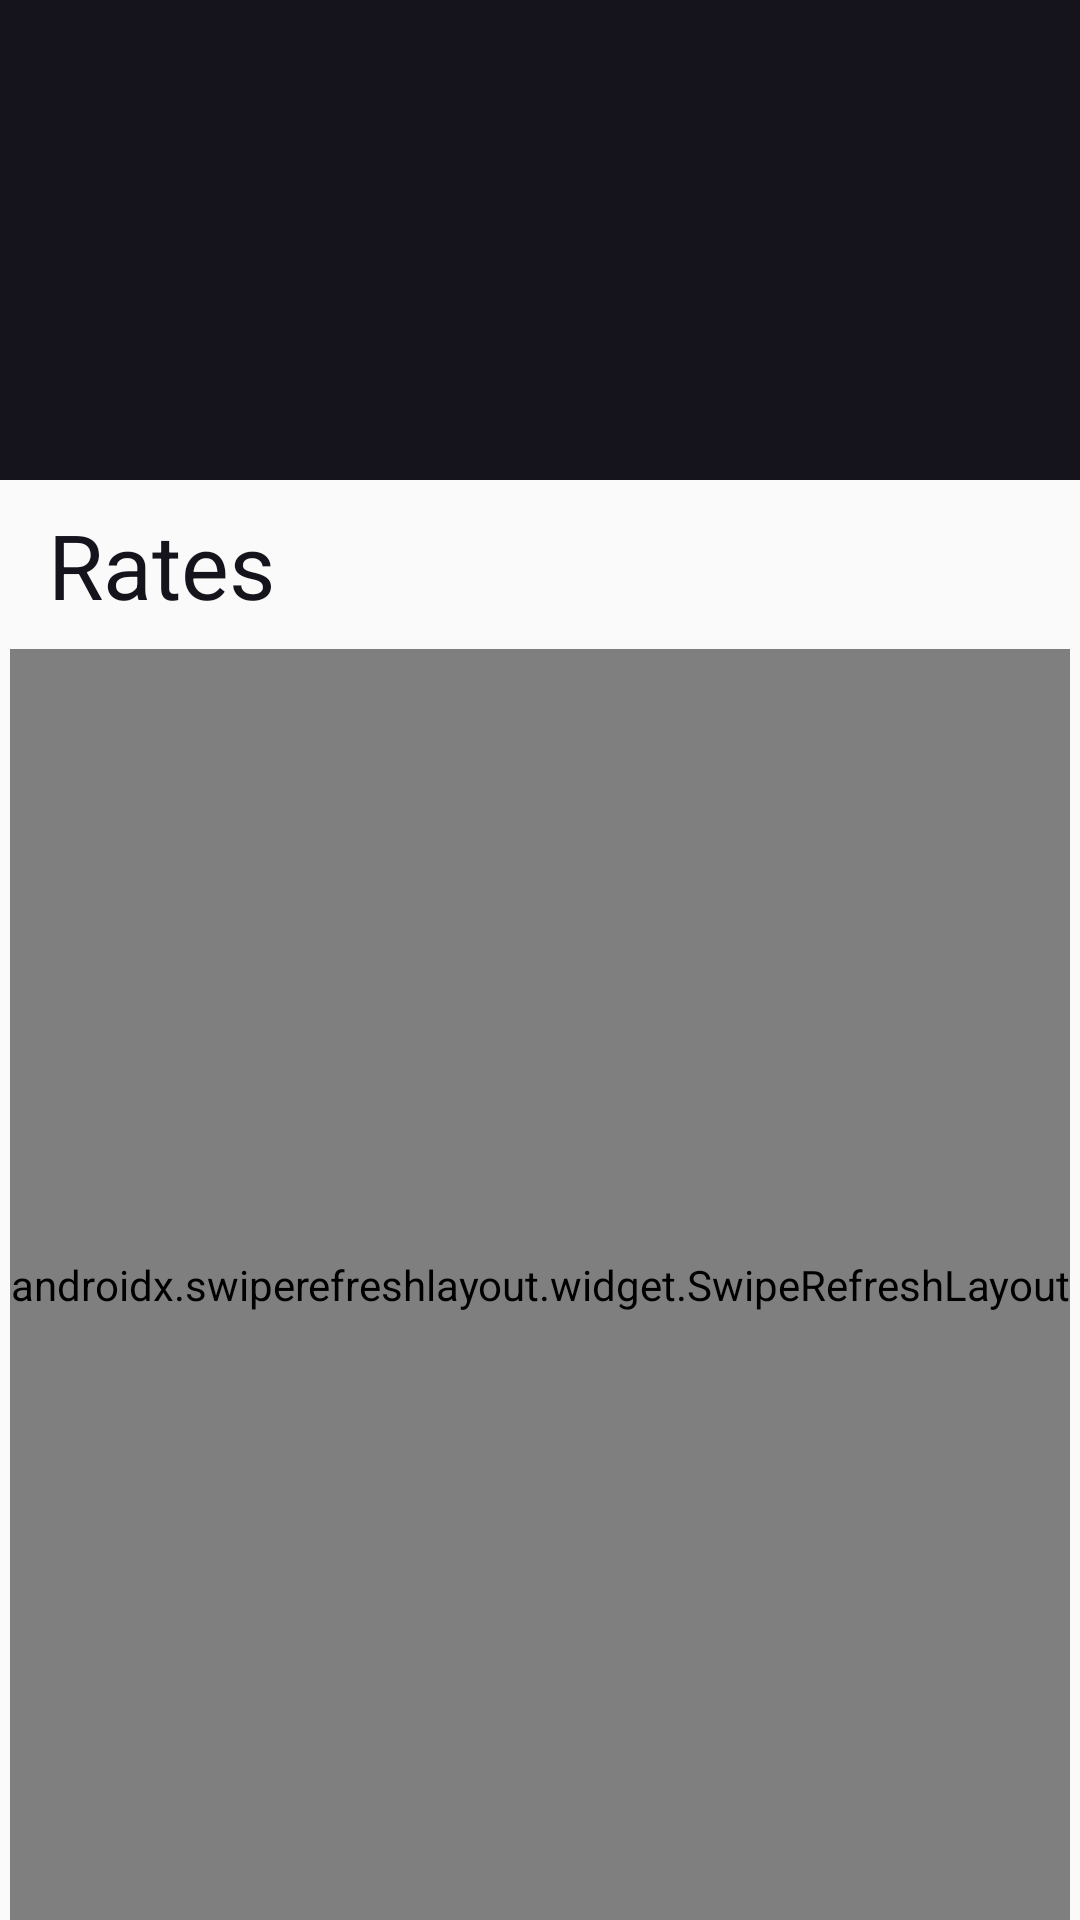

Reconstruct the res/layout file that produces this screen, plus the resources it refers to.
<!-- AndroidManifest.xml: application theme Theme.CurrencyInfo -->
<!-- res/layout/fragment_favorite_currencies.xml -->
<?xml version="1.0" encoding="utf-8"?>
<layout xmlns:android="http://schemas.android.com/apk/res/android"
    xmlns:app="http://schemas.android.com/apk/res-auto"
    xmlns:tools="http://schemas.android.com/tools">

    <androidx.constraintlayout.widget.ConstraintLayout
        android:layout_width="match_parent"
        android:animateLayoutChanges="true"
        android:layout_height="match_parent">

        <View
            android:id="@+id/view_background_top"
            android:layout_width="0dp"
            android:layout_height="0dp"
            android:background="@color/black"
            app:layout_constraintEnd_toEndOf="parent"
            app:layout_constraintHeight_percent="0.25"
            app:layout_constraintHorizontal_bias="0.0"
            app:layout_constraintStart_toStartOf="parent"
            app:layout_constraintTop_toTopOf="parent" />

        <androidx.appcompat.widget.AppCompatTextView
            android:id="@+id/text_currency_name"
            android:layout_width="wrap_content"
            android:layout_height="wrap_content"
            android:layout_marginStart="16dp"
            android:ellipsize="end"
            android:maxLines="1"
            android:layout_marginTop="32dp"
            android:textColor="@color/white"
            android:textSize="30sp"
            app:layout_constrainedWidth="true"
            app:layout_constraintEnd_toStartOf="@id/button_change_base_currency"
            app:layout_constraintHorizontal_bias="0.0"
            app:layout_constraintStart_toStartOf="parent"
            app:layout_constraintTop_toTopOf="parent"
            app:layout_constraintVertical_chainStyle="packed"
            tools:text="American Dollar" />

        <androidx.appcompat.widget.AppCompatTextView
            android:id="@+id/text_currency_code"
            android:layout_width="wrap_content"
            android:layout_height="wrap_content"
            android:ellipsize="end"
            android:maxLines="1"
            android:textAllCaps="true"
            android:textColor="@color/white"
            android:textSize="20sp"
            app:layout_constrainedWidth="true"
            app:layout_constraintEnd_toStartOf="@id/button_change_base_currency"
            app:layout_constraintHorizontal_bias="0.0"
            app:layout_constraintStart_toStartOf="@+id/text_currency_name"
            app:layout_constraintTop_toBottomOf="@id/text_currency_name"
            tools:text="USD" />

        <androidx.appcompat.widget.AppCompatImageButton
            android:id="@+id/button_change_base_currency"
            style="@style/Widget.AppCompat.Button.Borderless"
            android:layout_width="50dp"
            android:layout_height="50dp"
            android:layout_marginEnd="16dp"
            android:background="@drawable/ic_dropdown"
            android:foreground="@drawable/foreground_round_ripple_on_dark"
            android:visibility="invisible"
            app:layout_constraintTop_toTopOf="@id/text_currency_name"
            app:layout_constraintEnd_toEndOf="parent"
            tools:visibility="visible" />

        <androidx.constraintlayout.widget.ConstraintLayout
            android:id="@+id/layout_search"
            android:elevation="5dp"
            android:layout_width="match_parent"
            android:layout_height="wrap_content"
            app:layout_constraintHeight_percent="0.20"
            android:animateLayoutChanges="true"
            android:background="@color/color_28262F"
            android:visibility="gone"
            app:layout_constraintEnd_toEndOf="parent"
            app:layout_constraintStart_toStartOf="parent"
            app:layout_constraintTop_toBottomOf="@id/view_background_top"
            tools:visibility="gone">

            <androidx.appcompat.widget.AppCompatEditText
                android:id="@+id/edit_search"
                android:layout_width="match_parent"
                android:layout_height="56dp"
                android:drawableStart="@drawable/ic_search"
                android:drawablePadding="9.5dp"
                android:gravity="center_vertical"
                android:hint="@string/hint_search_currencies"
                android:paddingStart="40dp"
                android:textColor="@color/white"
                android:textColorHint="@color/grey_overlaid"
                android:textSize="17sp"
                app:layout_constraintEnd_toEndOf="parent"
                app:layout_constraintStart_toStartOf="parent"
                app:layout_constraintTop_toTopOf="parent" />

            <androidx.recyclerview.widget.RecyclerView
                android:id="@+id/recycler_currencies"
                android:layout_width="0dp"
                android:layout_height="200dp"
                android:layout_marginStart="40dp"
                android:layout_marginEnd="21dp"
                android:background="@color/transparent"
                android:fadeScrollbars="false"
                android:maxHeight="200dp"
                android:orientation="vertical"
                android:overScrollMode="never"
                android:paddingBottom="42dp"
                android:scrollbarSize="4dp"
                android:scrollbarThumbVertical="@color/white"
                android:scrollbarTrackVertical="@color/black"
                android:scrollbars="vertical"
                app:layoutManager="androidx.recyclerview.widget.LinearLayoutManager"
                app:layout_constraintEnd_toEndOf="parent"
                app:layout_constraintStart_toStartOf="parent"
                app:layout_constraintTop_toBottomOf="@id/edit_search"
                tools:itemCount="10"
                tools:listitem="@layout/item_currency" />

        </androidx.constraintlayout.widget.ConstraintLayout>

        <androidx.appcompat.widget.AppCompatImageButton
            android:id="@+id/button_sort_rates"
            style="@style/Widget.AppCompat.Button.Borderless"
            android:layout_width="25dp"
            android:layout_height="25dp"
            android:layout_marginStart="20dp"
            android:background="@drawable/ic_filter"
            android:foreground="@drawable/foreground_round_ripple"
            android:visibility="invisible"
            android:layout_marginEnd="25dp"
            app:layout_constraintBottom_toBottomOf="@+id/text_rates"
            app:layout_constraintTop_toTopOf="@+id/text_rates"
            app:layout_constraintEnd_toEndOf="parent"
            tools:visibility="visible" />

        <androidx.appcompat.widget.AppCompatTextView
            android:id="@+id/text_rates"
            android:layout_width="wrap_content"
            android:layout_height="wrap_content"
            android:layout_marginStart="16dp"
            android:layout_marginTop="8dp"
            android:textColor="@color/black"
            android:textSize="30sp"
            android:text="@string/rates"
            app:layout_constrainedWidth="true"
            app:layout_constraintHorizontal_bias="0.0"
            app:layout_constraintStart_toStartOf="parent"
            app:layout_constraintTop_toBottomOf="@id/view_background_top"
            app:layout_constraintVertical_chainStyle="packed" />

        <androidx.appcompat.widget.AppCompatTextView
            android:id="@+id/text_no_favorites"
            android:layout_width="0dp"
            android:layout_height="wrap_content"
            android:elevation="10dp"
            android:gravity="center"
            android:text="@string/no_favorites"
            android:textColor="@color/black"
            android:textSize="20sp"
            android:visibility="gone"
            app:layout_constraintBottom_toBottomOf="parent"
            app:layout_constraintEnd_toEndOf="parent"
            app:layout_constraintHorizontal_bias="0.0"
            app:layout_constraintStart_toStartOf="parent"
            app:layout_constraintTop_toBottomOf="@+id/text_rates"
            app:layout_constraintVertical_bias="0.152"
            tools:visibility="visible" />

        <androidx.swiperefreshlayout.widget.SwipeRefreshLayout
            android:id="@+id/layout_swipe_to_refresh"
            android:layout_width="wrap_content"
            android:layout_height="0dp"
            android:layout_marginTop="8dp"
            app:layout_constraintBottom_toBottomOf="parent"
            app:layout_constraintEnd_toEndOf="parent"
            app:layout_constraintStart_toStartOf="parent"
            app:layout_constraintTop_toBottomOf="@id/text_rates"
            tools:visibility="gone">

            <androidx.recyclerview.widget.RecyclerView
                android:id="@+id/recycler_rates"
                android:layout_width="match_parent"
                android:layout_height="match_parent"
                android:layout_marginTop="8dp"
                android:layout_marginBottom="16dp"
                android:fadeScrollbars="false"
                android:overScrollMode="never"
                android:scrollbarSize="4dp"
                android:scrollbarThumbVertical="@color/black"
                android:scrollbarTrackVertical="@color/grey_disabled"
                android:scrollbars="vertical"
                app:layoutManager="androidx.recyclerview.widget.LinearLayoutManager"
                tools:itemCount="16"
                tools:listitem="@layout/item_favorite_currency_rate" />
        </androidx.swiperefreshlayout.widget.SwipeRefreshLayout>


    </androidx.constraintlayout.widget.ConstraintLayout>
</layout>
<!-- res/layout/item_currency.xml (included above) -->
<?xml version="1.0" encoding="utf-8"?>
<layout xmlns:android="http://schemas.android.com/apk/res/android"
    xmlns:app="http://schemas.android.com/apk/res-auto"
    xmlns:tools="http://schemas.android.com/tools">

    <androidx.constraintlayout.widget.ConstraintLayout
        android:layout_width="match_parent"
        android:layout_height="40dp"
        android:clickable="true"
        android:focusable="true"
        android:animateLayoutChanges="true"
        android:foreground="@drawable/foreground_ripple_on_dark">

        <androidx.appcompat.widget.AppCompatTextView
            android:id="@+id/text_name"
            android:layout_width="0dp"
            android:layout_height="wrap_content"
            android:gravity="center_vertical"
            android:ellipsize="end"
            android:maxLines="1"
            android:layout_marginStart="4dp"
            android:textColor="@color/white"
            android:textSize="17sp"
            app:layout_constraintEnd_toStartOf="@id/text_code"
            app:layout_constraintBottom_toBottomOf="parent"
            app:layout_constraintStart_toStartOf="parent"
            app:layout_constraintTop_toTopOf="parent"
            tools:text="American dollar" />

        <androidx.appcompat.widget.AppCompatTextView
            android:id="@+id/text_code"
            android:layout_width="wrap_content"
            android:layout_height="wrap_content"
            android:gravity="center_vertical"
            android:textColor="@color/white"
            android:textSize="17sp"
            android:layout_marginEnd="16dp"
            android:textAllCaps="true"
            app:layout_constraintBottom_toBottomOf="parent"
            app:layout_constraintEnd_toEndOf="parent"
            app:layout_constraintTop_toTopOf="parent"
            tools:text="USD" />

    </androidx.constraintlayout.widget.ConstraintLayout>
</layout>
<!-- res/layout/item_favorite_currency_rate.xml (included above) -->
<?xml version="1.0" encoding="utf-8"?>
<layout xmlns:android="http://schemas.android.com/apk/res/android"
    xmlns:app="http://schemas.android.com/apk/res-auto"
    xmlns:tools="http://schemas.android.com/tools">

    <androidx.constraintlayout.widget.ConstraintLayout
        android:layout_width="match_parent"
        android:layout_height="wrap_content"
        android:animateLayoutChanges="true"
        android:background="@color/white"
        android:clickable="false"
        android:focusable="false">

        <androidx.appcompat.widget.AppCompatTextView
            android:id="@+id/text_code"
            android:layout_width="wrap_content"
            android:layout_height="wrap_content"
            android:ellipsize="end"
            android:maxLines="1"
            android:textColor="@color/black"
            android:textSize="12sp"
            android:layout_marginBottom="8dp"
            app:layout_constraintBottom_toBottomOf="parent"
            app:layout_constraintStart_toStartOf="@id/text_name"
            app:layout_constraintTop_toBottomOf="@+id/text_name"
            tools:text="USD" />

        <androidx.appcompat.widget.AppCompatTextView
            android:id="@+id/text_rate"
            android:ellipsize="end"
            android:maxLines="1"
            android:layout_width="wrap_content"
            android:layout_height="wrap_content"
            android:textColor="@color/black"
            android:textSize="18sp"
            android:layout_marginEnd="16dp"
            android:layout_marginStart="16dp"
            app:layout_constraintEnd_toEndOf="parent"
            app:layout_constraintBottom_toBottomOf="@+id/text_name"
            app:layout_constraintTop_toTopOf="@+id/text_name"
            tools:text="20.00" />

        <androidx.appcompat.widget.AppCompatTextView
            android:id="@+id/text_name"
            android:layout_width="0dp"
            android:layout_height="wrap_content"
            android:layout_marginStart="16dp"
            android:ellipsize="end"
            android:layout_marginTop="8dp"
            android:maxLines="1"
            android:textColor="@color/black"
            android:textSize="18sp"
            app:layout_constraintBottom_toTopOf="@+id/text_code"
            app:layout_constraintHorizontal_bias="0.5"
            app:layout_constraintStart_toStartOf="parent"
            app:layout_constraintTop_toTopOf="parent"
            app:layout_constraintVertical_chainStyle="packed"
            tools:text="American dollar" />
    </androidx.constraintlayout.widget.ConstraintLayout>
</layout>
<!-- resources referenced by this layout -->
<resources>
  <color name="black">#15131C</color>
  <color name="color_28262F">#28262F</color>
  <color name="grey_disabled">#B2B2B2</color>
  <color name="grey_overlaid">#E5E5E5</color>
  <color name="transparent">#00000000</color>
  <color name="white">#FAFAFA</color>
  <!-- drawable foreground_ripple_on_dark (drawable) -->
  <?xml version="1.0" encoding="utf-8"?>
  <ripple xmlns:android="http://schemas.android.com/apk/res/android"
      android:color="@color/ripple_on_dark">
      <item android:id="@android:id/mask">
          <shape android:shape="rectangle">
              <solid android:color="@color/white" />
          </shape>
      </item>
  
      <item android:id="@android:id/background">
          <shape android:shape="rectangle">
              <solid android:color="@color/transparent" />
          </shape>
      </item>
  </ripple>
  <!-- drawable foreground_round_ripple (drawable) -->
  <?xml version="1.0" encoding="utf-8"?>
  <ripple xmlns:android="http://schemas.android.com/apk/res/android"
      android:color="@color/ripple_default">
      <item android:id="@android:id/mask">
          <shape android:shape="oval">
              <solid android:color="@color/white" />
          </shape>
      </item>
  
      <item android:id="@android:id/background">
          <shape android:shape="oval">
              <solid android:color="@color/transparent" />
          </shape>
      </item>
  </ripple>
  <!-- drawable foreground_round_ripple_on_dark (drawable) -->
  <?xml version="1.0" encoding="utf-8"?>
  <ripple xmlns:android="http://schemas.android.com/apk/res/android"
      android:color="@color/ripple_on_dark">
      <item android:id="@android:id/mask">
          <shape android:shape="oval">
              <solid android:color="@color/white" />
          </shape>
      </item>
  
      <item android:id="@android:id/background">
          <shape android:shape="oval">
              <solid android:color="@color/transparent" />
          </shape>
      </item>
  </ripple>
  <!-- drawable ic_dropdown (drawable) -->
  <?xml version="1.0" encoding="utf-8"?>
  <vector xmlns:android="http://schemas.android.com/apk/res/android"
      android:width="50dp"
      android:height="50dp"
      android:viewportWidth="50"
      android:viewportHeight="50">
      <path
          android:pathData="M14.5835,20.8335L25.0002,31.2502L35.4168,20.8335H14.5835Z"
          android:fillColor="#C4C4C4" />
  </vector>
  <!-- drawable ic_filter (drawable) -->
  <vector xmlns:android="http://schemas.android.com/apk/res/android"
      android:width="30dp"
      android:height="30dp"
      android:viewportWidth="30"
      android:viewportHeight="30">
      <path
          android:pathData="M12.5,22.5H17.5V20H12.5V22.5ZM3.75,7.5V10H26.25V7.5H3.75ZM7.5,16.25H22.5V13.75H7.5V16.25Z"
          android:fillColor="#707070" />
  </vector>
  <!-- drawable ic_search (drawable) -->
  <?xml version="1.0" encoding="utf-8"?>
  <vector xmlns:android="http://schemas.android.com/apk/res/android"
      android:width="24dp"
      android:height="24dp"
      android:viewportWidth="24"
      android:viewportHeight="24">
      <path
          android:pathData="M15.5,14H14.71L14.43,13.73C15.41,12.59 16,11.11 16,9.5C16,5.91 13.09,3 9.5,3C5.91,3 3,5.91 3,9.5C3,13.09 5.91,16 9.5,16C11.11,16 12.59,15.41 13.73,14.43L14,14.71V15.5L19,20.49L20.49,19L15.5,14ZM9.5,14C7.01,14 5,11.99 5,9.5C5,7.01 7.01,5 9.5,5C11.99,5 14,7.01 14,9.5C14,11.99 11.99,14 9.5,14Z"
          android:fillColor="#E5E5E5" />
  </vector>
  <string name="hint_search_currencies">Currency name or code</string>
  <string name="no_favorites">You have no favorite currencies yet</string>
  <string name="rates">Rates</string>
  <color name="ripple_on_dark">#40FFFFFF</color>
  <color name="ripple_default">#1F000000</color>
  <color name="grey">#707070</color>
  <color name="teal_700">#FF018786</color>
</resources>
